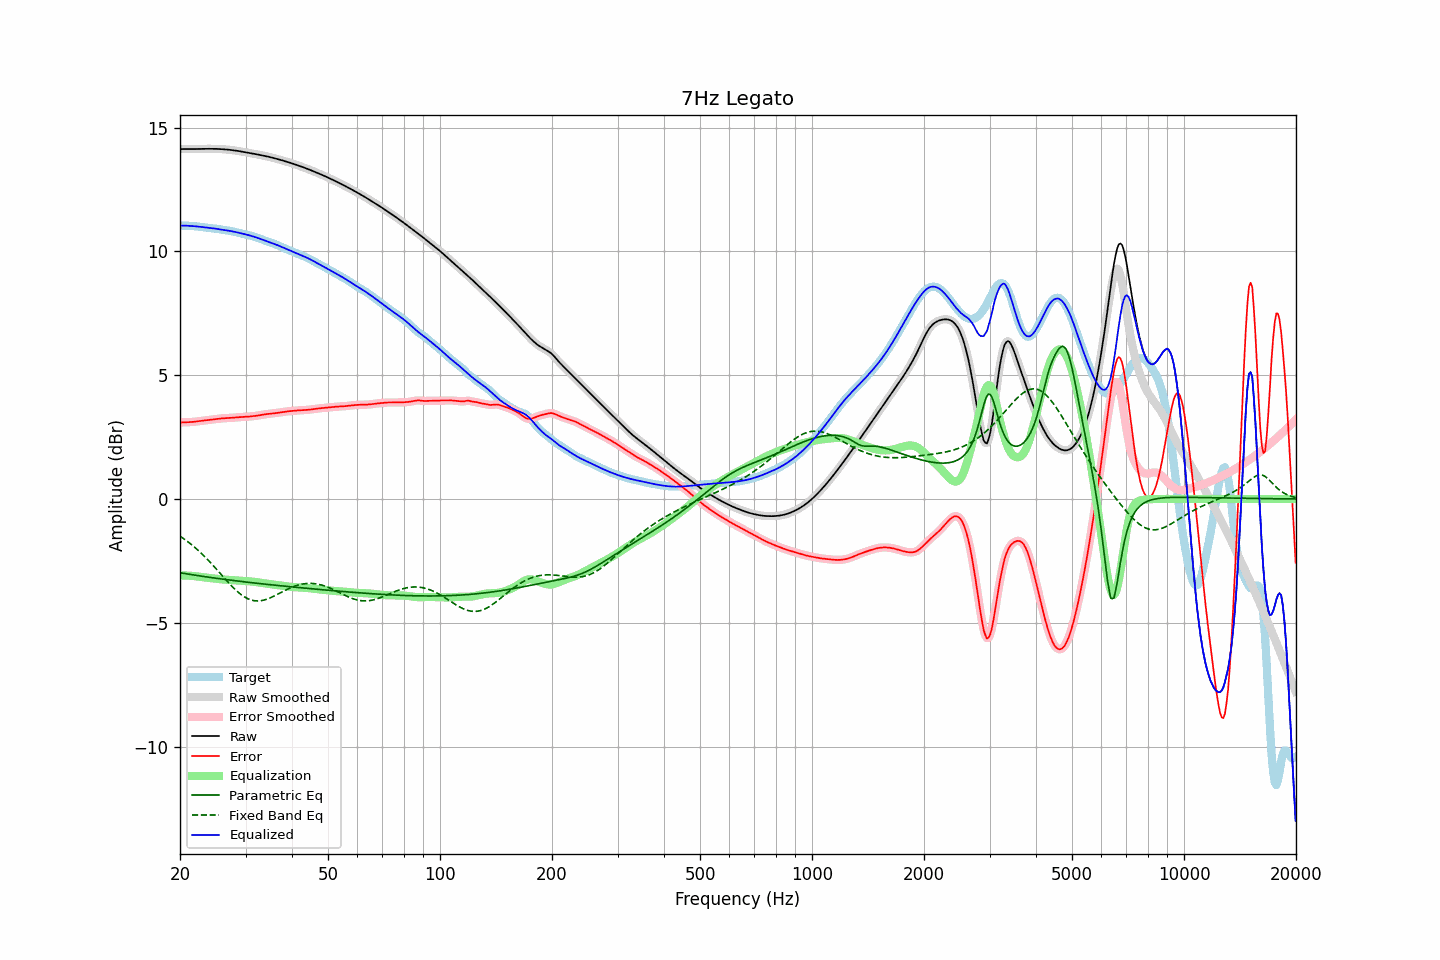

Source data for this figure (header and first rows):
frequency, raw, error, smoothed, error_smoothed, equalization, parametric_eq, fixed_band_eq, equalized_raw, equalized_smoothed, target
20.00, 14.13, 3.09, 14.13, 3.09, -3.09, -2.98, -1.50, 11.04, 11.04, 11.04
20.20, 14.13, 3.09, 14.13, 3.09, -3.09, -2.99, -1.55, 11.04, 11.04, 11.04
20.40, 14.13, 3.09, 14.13, 3.09, -3.09, -3.00, -1.59, 11.04, 11.04, 11.04
20.61, 14.13, 3.09, 14.13, 3.09, -3.09, -3.01, -1.64, 11.04, 11.04, 11.04
20.81, 14.13, 3.10, 14.13, 3.10, -3.10, -3.02, -1.69, 11.04, 11.04, 11.04
21.02, 14.13, 3.10, 14.13, 3.10, -3.10, -3.04, -1.74, 11.03, 11.03, 11.03
21.23, 14.13, 3.10, 14.13, 3.10, -3.10, -3.05, -1.78, 11.03, 11.03, 11.03
21.44, 14.13, 3.11, 14.13, 3.11, -3.11, -3.06, -1.84, 11.02, 11.02, 11.03
21.66, 14.13, 3.11, 14.13, 3.11, -3.11, -3.07, -1.89, 11.02, 11.02, 11.02
21.87, 14.13, 3.12, 14.13, 3.12, -3.12, -3.08, -1.95, 11.01, 11.01, 11.02
22.09, 14.13, 3.12, 14.13, 3.12, -3.13, -3.09, -2.00, 11.01, 11.01, 11.01
22.31, 14.14, 3.13, 14.14, 3.13, -3.13, -3.10, -2.06, 11.00, 11.00, 11.00
22.54, 14.14, 3.14, 14.14, 3.14, -3.14, -3.11, -2.12, 11.00, 11.00, 10.99
22.76, 14.14, 3.15, 14.14, 3.15, -3.15, -3.12, -2.18, 10.99, 10.99, 10.99
22.99, 14.14, 3.16, 14.14, 3.16, -3.16, -3.13, -2.24, 10.98, 10.98, 10.98
23.22, 14.14, 3.17, 14.14, 3.17, -3.17, -3.14, -2.31, 10.97, 10.97, 10.97
23.45, 14.14, 3.18, 14.14, 3.18, -3.18, -3.15, -2.37, 10.97, 10.97, 10.96
23.69, 14.14, 3.18, 14.14, 3.18, -3.18, -3.15, -2.44, 10.96, 10.96, 10.96
23.92, 14.14, 3.19, 14.14, 3.19, -3.19, -3.16, -2.51, 10.95, 10.95, 10.95
24.16, 14.14, 3.20, 14.14, 3.20, -3.20, -3.17, -2.57, 10.94, 10.94, 10.94
24.40, 14.14, 3.20, 14.14, 3.21, -3.21, -3.18, -2.64, 10.93, 10.93, 10.94
24.65, 14.14, 3.21, 14.14, 3.21, -3.21, -3.19, -2.72, 10.93, 10.93, 10.93
24.89, 14.14, 3.22, 14.14, 3.22, -3.22, -3.20, -2.79, 10.92, 10.92, 10.92
25.14, 14.14, 3.23, 14.14, 3.23, -3.23, -3.21, -2.86, 10.91, 10.91, 10.91
25.39, 14.13, 3.24, 14.13, 3.24, -3.24, -3.22, -2.93, 10.90, 10.90, 10.90
25.65, 14.13, 3.25, 14.13, 3.25, -3.24, -3.23, -3.01, 10.89, 10.89, 10.89
25.91, 14.13, 3.25, 14.13, 3.25, -3.25, -3.24, -3.08, 10.88, 10.88, 10.88
26.16, 14.12, 3.26, 14.12, 3.26, -3.26, -3.24, -3.15, 10.87, 10.87, 10.87
26.43, 14.12, 3.26, 14.12, 3.26, -3.26, -3.25, -3.23, 10.86, 10.86, 10.86
26.69, 14.11, 3.26, 14.11, 3.27, -3.26, -3.26, -3.30, 10.85, 10.85, 10.85
26.96, 14.11, 3.27, 14.11, 3.27, -3.27, -3.27, -3.37, 10.84, 10.84, 10.84
27.23, 14.10, 3.27, 14.10, 3.27, -3.27, -3.28, -3.44, 10.83, 10.83, 10.83
27.50, 14.09, 3.28, 14.09, 3.28, -3.28, -3.29, -3.51, 10.81, 10.81, 10.82
27.77, 14.08, 3.28, 14.08, 3.28, -3.28, -3.29, -3.57, 10.80, 10.80, 10.80
28.05, 14.07, 3.29, 14.07, 3.29, -3.29, -3.30, -3.64, 10.79, 10.79, 10.79
28.33, 14.07, 3.29, 14.07, 3.29, -3.29, -3.31, -3.70, 10.77, 10.77, 10.77
28.62, 14.06, 3.30, 14.06, 3.30, -3.30, -3.32, -3.76, 10.76, 10.76, 10.76
28.90, 14.04, 3.30, 14.04, 3.30, -3.30, -3.33, -3.81, 10.74, 10.74, 10.74
29.19, 14.03, 3.31, 14.03, 3.31, -3.31, -3.33, -3.86, 10.73, 10.73, 10.73
29.48, 14.02, 3.31, 14.02, 3.31, -3.31, -3.34, -3.91, 10.71, 10.71, 10.71
29.78, 14.01, 3.31, 14.01, 3.31, -3.31, -3.35, -3.95, 10.70, 10.70, 10.70
30.08, 14.00, 3.32, 14.00, 3.32, -3.32, -3.36, -3.99, 10.68, 10.68, 10.68
30.38, 13.99, 3.32, 13.99, 3.32, -3.32, -3.36, -4.03, 10.67, 10.66, 10.67
30.68, 13.98, 3.33, 13.98, 3.33, -3.33, -3.37, -4.05, 10.65, 10.65, 10.65
30.99, 13.96, 3.33, 13.96, 3.33, -3.33, -3.38, -4.08, 10.63, 10.63, 10.63
31.30, 13.95, 3.34, 13.95, 3.34, -3.34, -3.39, -4.09, 10.61, 10.61, 10.61
31.61, 13.94, 3.35, 13.94, 3.35, -3.35, -3.39, -4.11, 10.59, 10.59, 10.59
31.93, 13.93, 3.36, 13.93, 3.35, -3.36, -3.40, -4.12, 10.57, 10.57, 10.57
32.24, 13.92, 3.36, 13.92, 3.36, -3.37, -3.41, -4.12, 10.55, 10.55, 10.55
32.57, 13.90, 3.37, 13.90, 3.37, -3.38, -3.41, -4.12, 10.53, 10.53, 10.53
32.89, 13.89, 3.38, 13.89, 3.39, -3.39, -3.42, -4.11, 10.50, 10.50, 10.50
33.22, 13.88, 3.40, 13.88, 3.40, -3.40, -3.43, -4.10, 10.48, 10.48, 10.48
33.55, 13.86, 3.41, 13.86, 3.41, -3.41, -3.44, -4.09, 10.46, 10.46, 10.45
33.89, 13.85, 3.42, 13.85, 3.42, -3.42, -3.44, -4.07, 10.43, 10.43, 10.43
34.23, 13.84, 3.43, 13.84, 3.43, -3.42, -3.45, -4.05, 10.41, 10.41, 10.41
34.57, 13.82, 3.44, 13.82, 3.43, -3.43, -3.46, -4.03, 10.39, 10.39, 10.39
34.92, 13.81, 3.44, 13.81, 3.44, -3.44, -3.46, -4.00, 10.37, 10.37, 10.36
35.27, 13.79, 3.45, 13.79, 3.45, -3.45, -3.47, -3.97, 10.34, 10.34, 10.34
35.62, 13.77, 3.45, 13.77, 3.45, -3.46, -3.48, -3.94, 10.32, 10.32, 10.32
35.97, 13.76, 3.46, 13.76, 3.46, -3.46, -3.48, -3.91, 10.29, 10.29, 10.30
... 635 more rows
